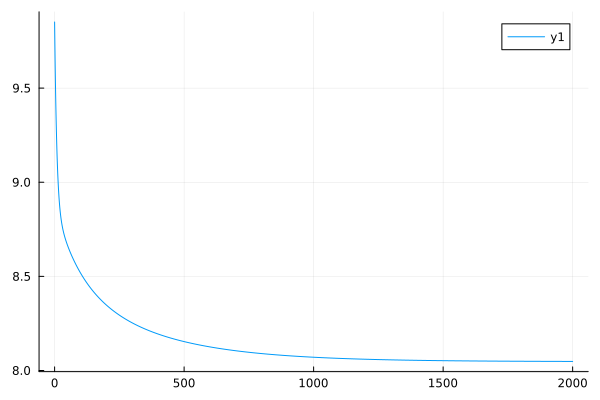

The data file committed next to this chart (first rows):
0	9.851227533692137
1	9.737
2	9.635
3	9.544
4	9.463
5	9.39
6	9.325
7	9.266
8	9.213
9	9.166
10	9.123
11	9.084
12	9.049
13	9.017
14	8.989
15	8.963
16	8.94
17	8.919
18	8.9
19	8.882
20	8.867
21	8.852
22	8.839
23	8.827
24	8.815
25	8.805
26	8.795
27	8.786
28	8.778
29	8.77
30	8.763
31	8.756
32	8.749
33	8.743
34	8.737
35	8.731
36	8.726
37	8.721
38	8.716
39	8.711
40	8.706
41	8.701
42	8.697
43	8.692
44	8.688
45	8.684
46	8.68
47	8.676
48	8.672
49	8.668
50	8.664
51	8.661
52	8.657
53	8.653
54	8.65
55	8.646
56	8.643
57	8.639
58	8.636
59	8.633
60	8.629
... 1,940 more rows
